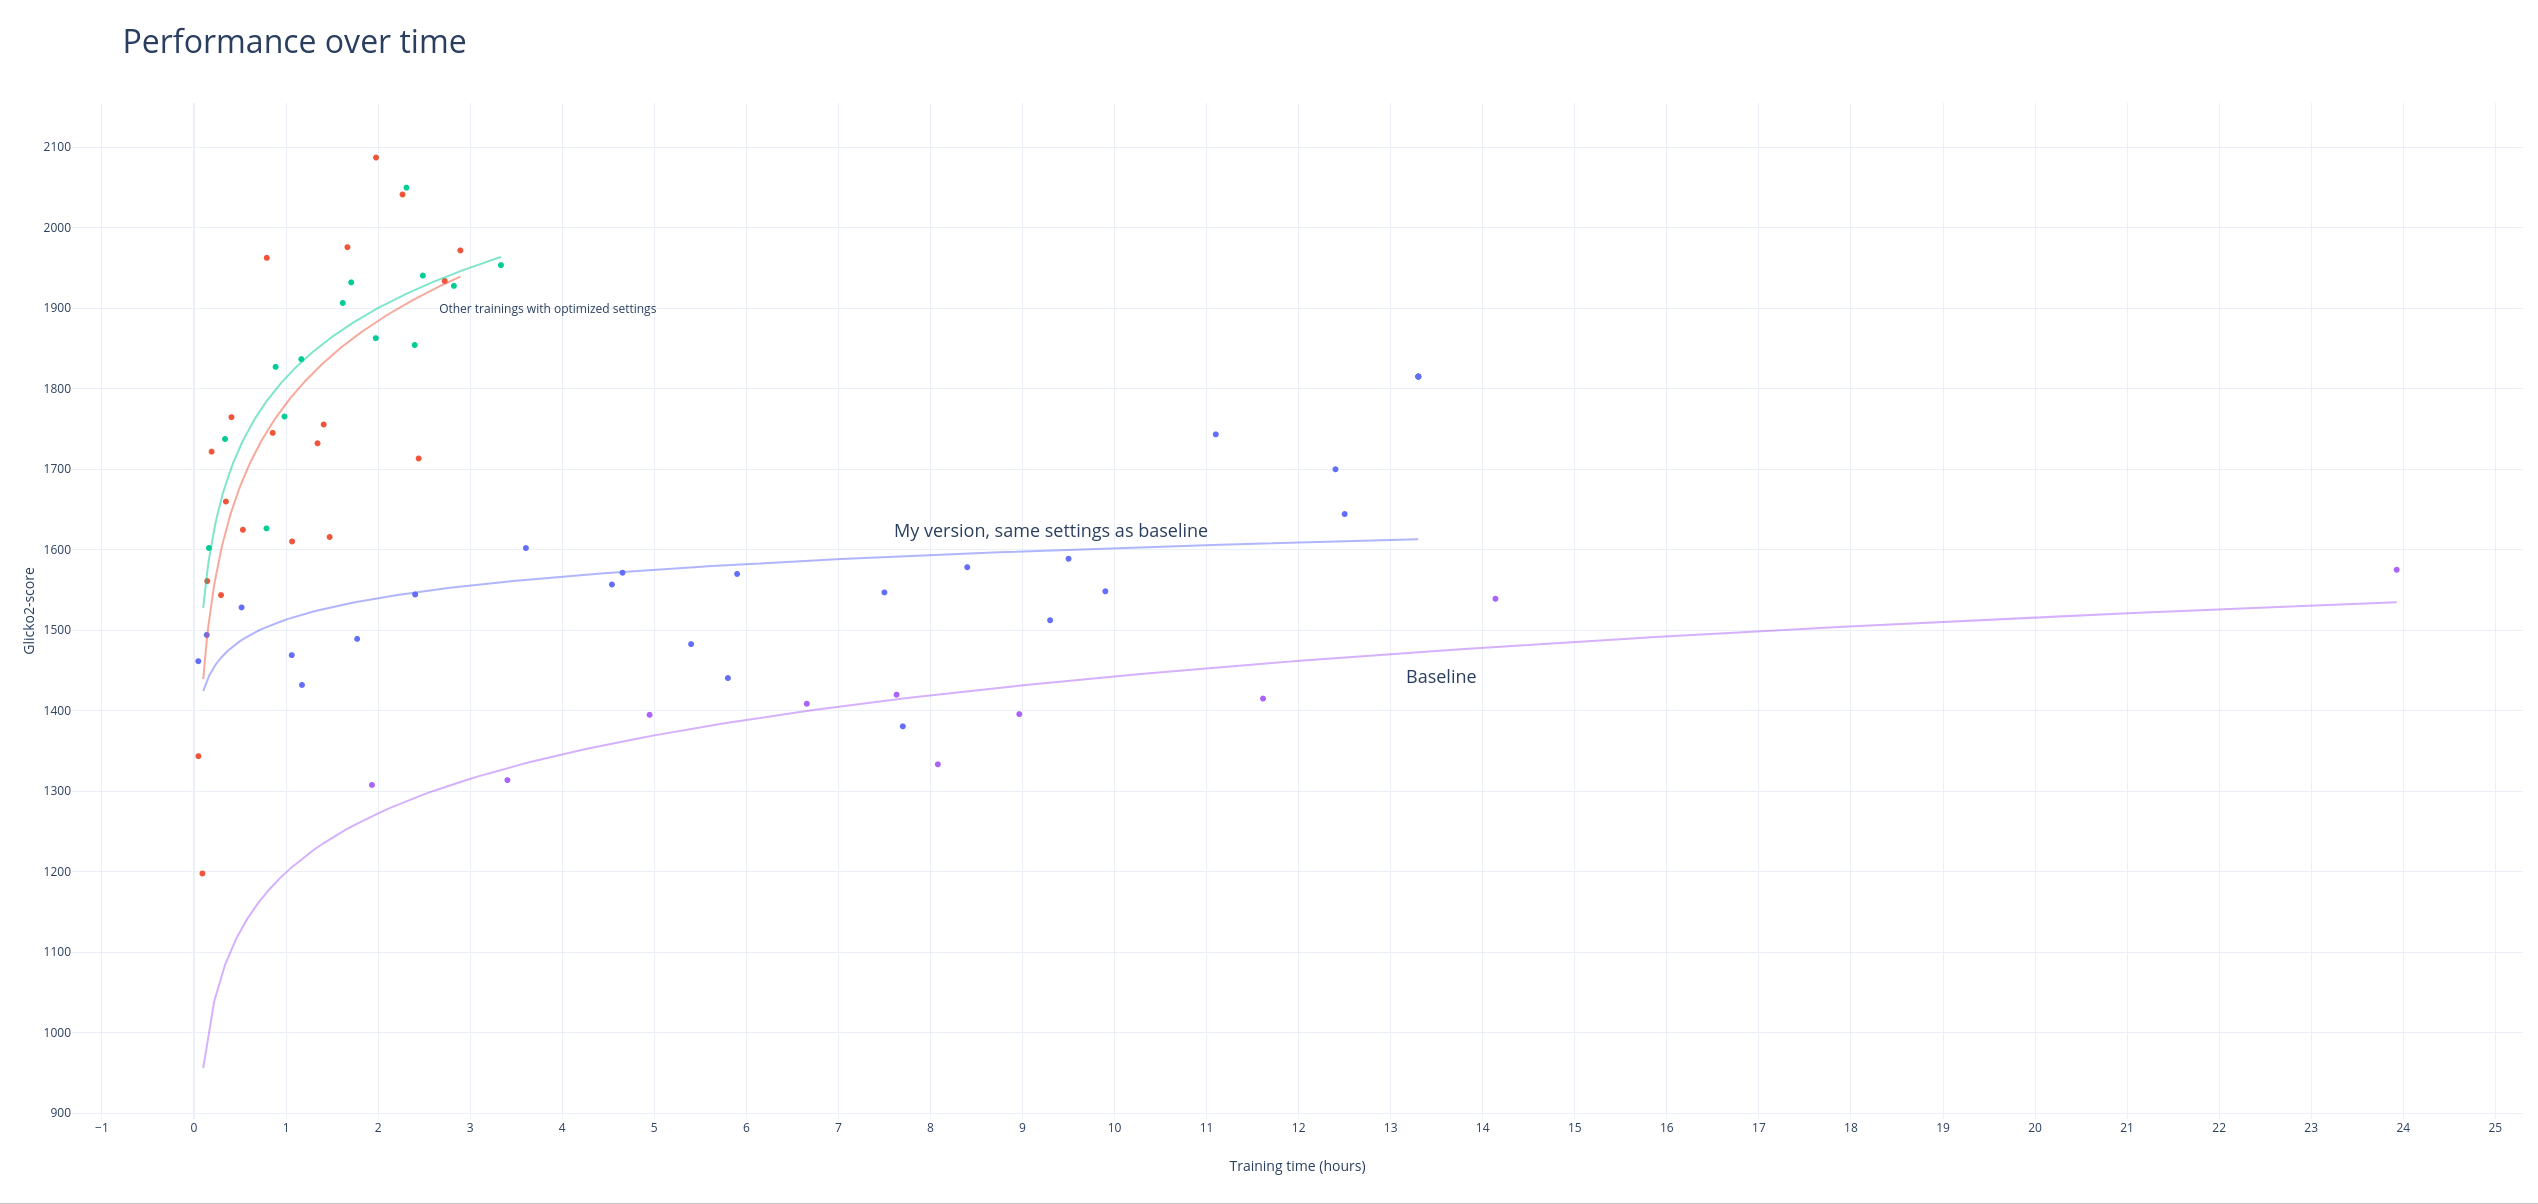

The file beside this chart, header and first rows:
Checkpoint; âge; Glicko2; Glicko2-RD
../results/like_default2_init0b/checkpoi…; 0,046668293741014; 1461,415324; 69,119092
../results/like_default2_init0b/checkpoi…; 0,138197289903959; 1494,015376; 67,195788
../results/like_default2_init0b/checkpoi…; 0,516863100263808; 1528,195115; 66,384228
../results/like_default2_init0b/checkpoi…; 1,06201858586735; 1468,955701; 69,13338
../results/like_default2_init0b/checkpoi…; 1,17281430443128; 1431,90197; 69,71242
../results/like_default2_init0b/checkpoi…; 1,77241811335087; 1489,126205; 66,528581
../results/like_default2_init0b/checkpoi…; 2,40242911113633; 1544,320702; 66,580169
../results/like_default2_init0b/checkpoi…; 3,60553407960468; 1601,986745; 64,68746
../results/like_default2_init0b/checkpoi…; 4,53988759689861; 1556,708252; 65,133132
../results/like_default2_init0b/checkpoi…; 4,65487232579125; 1571,30098; 66,737758
../results/like_default2_init0c/checkpoi…; 0,628044319028251; 1482,635934; 65,732043
../results/like_default2_init0c/checkpoi…; 1,04171026535292; 1440,482366; 66,616027
../results/like_default2_init0c/checkpoi…; 1,14480372019072; 1569,820198; 64,253696
../results/like_default2_init0c/checkpoi…; 2,70917242832441; 1546,847921; 66,129296
../results/like_default2_init0c/checkpoi…; 2,91828150697012; 1380,464201; 68,209835
../results/like_default2_init0c/checkpoi…; 3,64945197741978; 1578,165304; 64,639061
../results/like_default2_init0c/checkpoi…; 4,48383149492203; 1512,266753; 67,401648
../results/like_default2_init0c/checkpoi…; 4,69214914024664; 1588,68869; 64,220352
../results/like_default2_init0c/checkpoi…; 5,09269209511538; 1548,255828; 66,189713
../results/like_default2_init0c/checkpoi…; 5,38909986986842; 1440,274792; 67,636277
../results/like_default2_init0c/checkpoi…; 5,776037798598; 1555,842717; 64,696244
../results/like_default2_init0c/checkpoi…; 6,34900674906829; 1743,193484; 64,920575
../results/like_default2_init0c/checkpoi…; 7,18461436530742; 1593,689238; 64,683966
../results/like_default2_init0c/checkpoi…; 7,46296212428933; 1566,747373; 64,860291
../results/like_default2_init0c/checkpoi…; 7,64549430026736; 1699,823445; 63,845936
../results/like_default2_init0c/checkpoi…; 7,73637538122594; 1644,255612; 65,184828
../results/like_default2_init0c/checkpoi…; 8,56192520983477; 1815,028702; 65,100731
../results/like_default2_init0c/checkpoi…; 9,01947619167427; 1595,288125; 64,593911
../results/optim_settings_init1/checkpoi…; 0,047770730257034; 1343,412573; 70,670678
../results/optim_settings_init1/checkpoi…; 0,09133236196306; 1197,692181; 71,267035
../results/optim_settings_init1/checkpoi…; 0,143947434955173; 1560,999342; 68,34841
../results/optim_settings_init1/checkpoi…; 0,191385779314571; 1721,796319; 70,314802
../results/optim_settings_init1/checkpoi…; 0,293668111761411; 1543,563818; 66,638686
../results/optim_settings_init1/checkpoi…; 0,346733189755016; 1659,734711; 68,020372
../results/optim_settings_init1/checkpoi…; 0,406959464285109; 1764,58309; 70,837654
../results/optim_settings_init1/checkpoi…; 0,531269122428364; 1624,714254; 68,040543
../results/optim_settings_init1/checkpoi…; 0,790359070301056; 1962,53416; 70,80691
../results/optim_settings_init1/checkpoi…; 0,854899829427401; 1745,094892; 68,582168
../results/optim_settings_init1/checkpoi…; 1,06565525617864; 1610,169738; 68,544192
../results/optim_settings_init1/checkpoi…; 1,34171674079365; 1732,133919; 69,560428
../results/optim_settings_init1/checkpoi…; 1,40866278449694; 1755,452332; 71,166334
../results/optim_settings_init1/checkpoi…; 1,47350147591697; 1615,717186; 68,656924
../results/optim_settings_init1/checkpoi…; 1,66701658089956; 1975,773021; 74,797249
../results/optim_settings_init1/checkpoi…; 1,9774401403798; 2087,104261; 75,044872
../results/optim_settings_init1/checkpoi…; 2,26532476948367; 2041,186257; 70,874619
../results/optim_settings_init1/checkpoi…; 2,44051595628262; 1713,280787; 69,615064
../results/optim_settings_init1/checkpoi…; 2,72336178832584; 1933,772091; 73,413607
../results/optim_settings_init1/checkpoi…; 2,89350267330805; 1971,736913; 76,445838
../official/m75_32ch/checkpoint_6.pth.ta…; 1,9325; 1307,652821; 81,767797
../official/m75_32ch/checkpoint_10.pth.t…; 3,40472222222222; 1313,670693; 77,263006
../official/m75_32ch/checkpoint_14.pth.t…; 4,94916666666667; 1394,831371; 80,984554
../official/m75_32ch/checkpoint_18.pth.t…; 6,65694444444444; 1408,561615; 72,887706
../official/m75_32ch/checkpoint_20.pth.t…; 7,63222222222222; 1419,813938; 73,043791
../official/m75_32ch/checkpoint_21.pth.t…; 8,08027777777778; 1333,309952; 76,552618
../official/m75_32ch/checkpoint_23.pth.t…; 8,96527777777778; 1395,683671; 75,908214
../official/m75_32ch/checkpoint_29.pth.t…; 11,6133333333333; 1414,9742; 70,506563
../official/m75_32ch/checkpoint_35.pth.t…; 14,1380555555556; 1538,973217; 70,67821
../official/m75_32ch/checkpoint_57.pth.t…; 23,9286111111111; 1575,018737; 68,594529
../results/optim_settings2_init1/checkpo…; 0,1625; 1602,052535; 67,69237
../results/optim_settings2_init1/checkpo…; 0,337222222222222; 1737,471217; 69,100863
... 12 more rows
